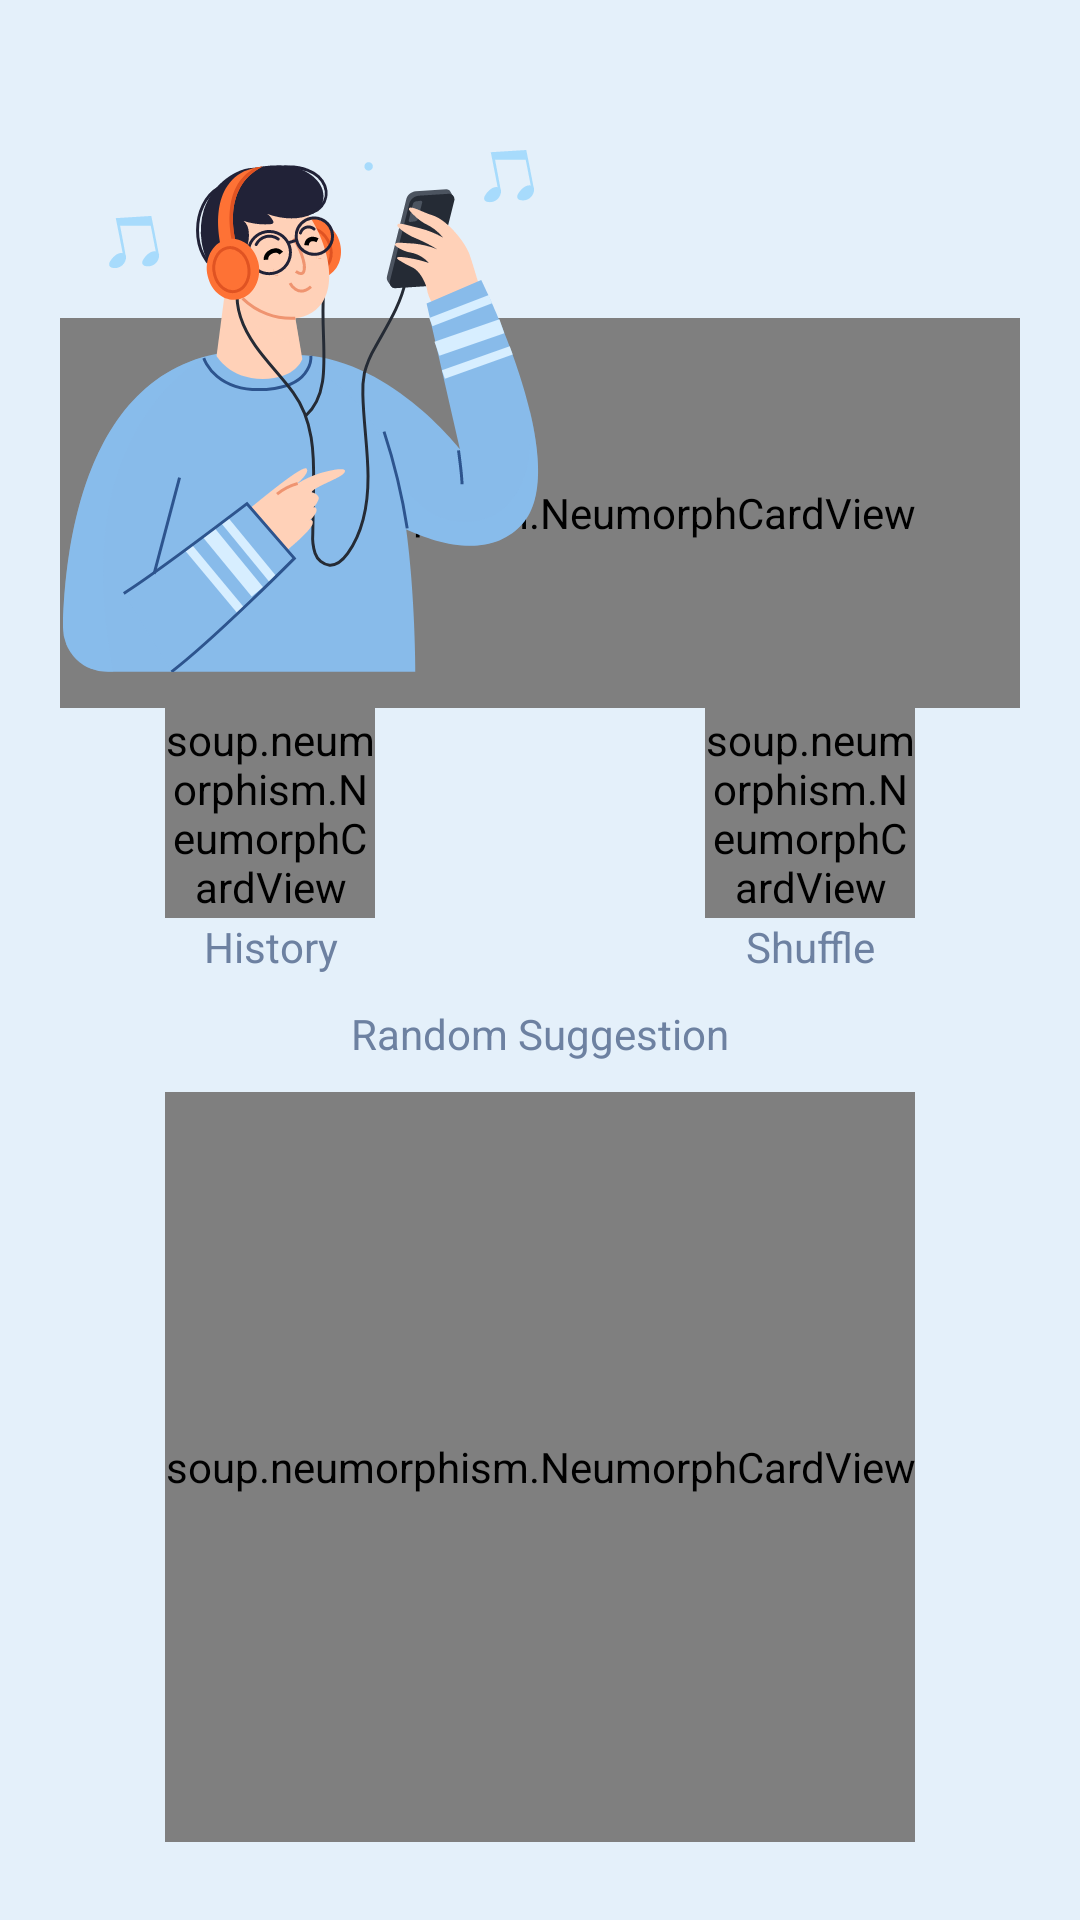

Produce the Android XML layout that renders to this screen, including the resource entries it uses.
<!-- AndroidManifest.xml: application theme Theme.MividPlayer -->
<!-- res/layout/fragment_home.xml -->
<?xml version="1.0" encoding="utf-8"?>
<layout xmlns:android="http://schemas.android.com/apk/res/android"
    xmlns:tools="http://schemas.android.com/tools"
    xmlns:app="http://schemas.android.com/apk/res-auto">
<androidx.constraintlayout.widget.ConstraintLayout
    android:layout_width="match_parent"
    android:layout_height="match_parent"
    tools:context=".fragments.home.HomeFragment"
    android:background="@color/Theme_bg">
<androidx.appcompat.widget.Toolbar
    android:id="@+id/home_toolbar"
    android:layout_width="match_parent"
    android:layout_height="wrap_content"
    app:titleTextColor="@color/black"
    app:layout_constraintTop_toTopOf="parent"
    />


        <LinearLayout
            android:layout_width="match_parent"
            android:layout_height="match_parent"
            android:orientation="vertical"
            android:layout_marginTop="50dp">


            <RelativeLayout
                android:id="@+id/relative_small_profile"
                android:layout_width="match_parent"
                android:layout_height="186dp"
                android:layout_marginStart="20dp"
                android:layout_marginEnd="20dp"
                tools:ignore="MissingClass">

                <soup.neumorphism.NeumorphCardView
                    android:layout_width="match_parent"
                    android:layout_height="130dp"
                    android:layout_alignParentBottom="true">

                    <LinearLayout
                        android:layout_width="130dp"
                        android:layout_height="45dp"
                        android:layout_gravity="bottom|end"
                        android:layout_marginEnd="10dp"
                        android:layout_marginBottom="5dp"
                        android:background="@color/Theme_bg"
                        android:orientation="vertical">

                        <TextView
                            android:id="@+id/wishing"
                            android:layout_width="match_parent"
                            android:layout_height="wrap_content"
                            android:text="@string/good_morning"
                            android:textAlignment="viewEnd"
                            android:textColor="#041F1E"

                            android:textSize="16sp" />

                        <TextView
                            android:layout_width="match_parent"
                            android:layout_height="wrap_content"

                            android:text="@string/music_lover"
                            android:textAlignment="viewEnd"
                            android:textColor="@color/small_text_color"
                            android:textSize="14sp"

                            tools:ignore="RtlCompat" />
                    </LinearLayout>
                </soup.neumorphism.NeumorphCardView>

                <ImageView
                    android:layout_width="174dp"
                    android:layout_height="174dp"
                    android:src="@drawable/ic_home_img"

                    tools:ignore="ContentDescription" />


            </RelativeLayout>

            <LinearLayout
                android:layout_width="match_parent"
                android:layout_height="wrap_content"
                android:orientation="horizontal"
                android:weightSum="2"
                tools:ignore="DisableBaselineAlignment">

                <LinearLayout
                    android:layout_width="0dp"
                    android:layout_height="wrap_content"
                    android:layout_weight="1"
                    android:orientation="vertical"
                    >
                    <soup.neumorphism.NeumorphCardView
                        android:id="@+id/icon_history"
                        style="@style/ShapeAppearance.Neumorph.CardView"
                        android:layout_width="70dp"
                        android:layout_height="70dp"
                        app:neumorph_shadowElevation="3dp"
                        android:layout_gravity="center"
                        >
                        <ImageView
                            android:layout_width="24dp"
                            android:layout_height="24dp"
                            android:src="@drawable/ic_history_icon"
                            android:layout_gravity="center"
                            tools:ignore="ContentDescription" />
                    </soup.neumorphism.NeumorphCardView>
                    <TextView
                        android:layout_width="match_parent"
                        android:layout_height="wrap_content"
                        android:text="History"
                        android:textAlignment="center"
                        android:textColor="@color/small_text_color"
                        tools:ignore="HardcodedText" />

                </LinearLayout>


                <LinearLayout
                    android:layout_width="0dp"
                    android:layout_height="wrap_content"
                    android:layout_weight="1"
                    android:orientation="vertical"
                    >
                    <soup.neumorphism.NeumorphCardView
                        android:id="@+id/home_shuffle"
                        style="@style/ShapeAppearance.Neumorph.CardView"
                        android:layout_width="70dp"
                        android:layout_height="70dp"
                        app:neumorph_shadowElevation="3dp"
                        android:layout_gravity="center"
                        >
                        <ImageView
                            android:layout_width="24dp"
                            android:layout_height="24dp"
                            android:src="@drawable/ic_shuffle_icon"
                            android:layout_gravity="center"
                            tools:ignore="ContentDescription" />
                    </soup.neumorphism.NeumorphCardView>
                    <TextView
                        android:layout_width="match_parent"
                        android:layout_height="wrap_content"
                        android:text="@string/shuffle"
                        android:textAlignment="center"
                        android:textColor="@color/small_text_color"
                        />

                </LinearLayout>

            </LinearLayout>
            <TextView
                android:layout_width="match_parent"
                android:layout_height="wrap_content"
                android:text="@string/random_suggestion"
                android:textAlignment="center"
                android:layout_marginTop="10dp"
                android:textColor="@color/small_text_color"
                />
            <RelativeLayout
                android:id="@+id/gotoAlbum"
                android:layout_width="250dp"
                android:layout_height="250dp"
                android:layout_marginTop="10dp"
                android:layout_gravity="center"
                >

                <soup.neumorphism.NeumorphCardView
                    android:layout_width="match_parent"
                    android:layout_height="match_parent">

                    <com.github.siyamed.shapeimageview.RoundedImageView

                        android:id="@+id/random_suggestion"
                        android:layout_width="match_parent"
                        android:layout_height="match_parent"
                        android:layout_gravity="center_horizontal"
                        android:src="@drawable/music"
                        app:shapeAppearanceOverlay="@style/rounded"


                        />


                </soup.neumorphism.NeumorphCardView>

            </RelativeLayout>
        </LinearLayout>

</androidx.constraintlayout.widget.ConstraintLayout>
</layout>
<!-- resources referenced by this layout -->
<resources>
  <color name="Theme_bg">#E4F0FA</color>
  <color name="black">#FF000000</color>
  <color name="small_text_color">#6D81A1</color>
  <!-- drawable ic_history_icon (drawable) -->
  <vector xmlns:android="http://schemas.android.com/apk/res/android"
      android:width="24dp"
      android:height="24dp"
      android:viewportWidth="24"
      android:viewportHeight="24">
    <path
        android:pathData="M13.26,3C8.17,2.86 4,6.95 4,12H2.21C1.76,12 1.54,12.54 1.86,12.85L4.65,15.65C4.85,15.85 5.16,15.85 5.36,15.65L8.15,12.85C8.46,12.54 8.24,12 7.79,12H6C6,8.1 9.18,4.95 13.1,5C16.82,5.05 19.95,8.18 20,11.9C20.05,15.81 16.9,19 13,19C11.39,19 9.9,18.45 8.72,17.52C8.32,17.21 7.76,17.24 7.4,17.6C6.98,18.02 7.01,18.73 7.48,19.09C9,20.29 10.91,21 13,21C18.05,21 22.14,16.83 22,11.74C21.87,7.05 17.95,3.13 13.26,3ZM12.75,8C12.34,8 12,8.34 12,8.75V12.43C12,12.78 12.19,13.11 12.49,13.29L15.61,15.14C15.97,15.35 16.43,15.23 16.64,14.88C16.85,14.52 16.73,14.06 16.38,13.85L13.5,12.14V8.74C13.5,8.34 13.16,8 12.75,8Z"
        android:fillColor="#6D81A1"/>
  </vector>
  <!-- drawable ic_home_img: vector/xml drawable (drawable, 20839 chars, omitted) -->
  <!-- drawable ic_shuffle_icon (drawable) -->
  <vector xmlns:android="http://schemas.android.com/apk/res/android"
      android:width="24dp"
      android:height="24dp"
      android:viewportWidth="24"
      android:viewportHeight="24">
    <path
        android:pathData="M10.59,9.17L6.12,4.7C5.73,4.31 5.1,4.31 4.71,4.7C4.32,5.09 4.32,5.72 4.71,6.11L9.17,10.57L10.59,9.17ZM15.35,4.85L16.54,6.04L4.7,17.88C4.31,18.27 4.31,18.9 4.7,19.29C5.09,19.68 5.72,19.68 6.11,19.29L17.96,7.46L19.15,8.65C19.46,8.96 20,8.74 20,8.29V4.5C20,4.22 19.78,4 19.5,4H15.71C15.26,4 15.04,4.54 15.35,4.85ZM14.83,13.41L13.42,14.82L16.55,17.95L15.35,19.15C15.04,19.46 15.26,20 15.71,20H19.5C19.78,20 20,19.78 20,19.5V15.71C20,15.26 19.46,15.04 19.15,15.36L17.96,16.55L14.83,13.41Z"
        android:fillColor="#6D81A1"/>
  </vector>
  <!-- drawable music: jpg bitmap (drawable, 2890 bytes) -->
  <string name="good_morning">Good Morning</string>
  <string name="music_lover">Music Lover!</string>
  <string name="random_suggestion">Random Suggestion</string>
  <string name="shuffle">Shuffle</string>
  <style name="rounded">
          <item name="cornerSize">35%</item>
      </style>
  <style name="Theme.MividPlayer" parent="Theme.MaterialComponents.Light.NoActionBar">
          
          <item name="colorPrimary">@color/purple_500</item>
          <item name="colorPrimaryVariant">@color/purple_700</item>
          <item name="colorOnPrimary">#041F1E</item>
          
          <item name="colorSecondary">@color/teal_200</item>
          <item name="colorSecondaryVariant">@color/teal_700</item>
          <item name="colorOnSecondary">@color/black</item>
          
          <item name="android:editTextColor">@color/bordercolor</item>
          <item name="android:statusBarColor" tools:targetApi="l">?attr/colorPrimaryVariant</item>
          
      </style>
  <color name="purple_500">#FF6200EE</color>
  <color name="purple_700">#FF3700B3</color>
  <color name="teal_200">#FF03DAC5</color>
  <color name="teal_700">#FF018786</color>
  <color name="bordercolor">#AABACF</color>
</resources>
